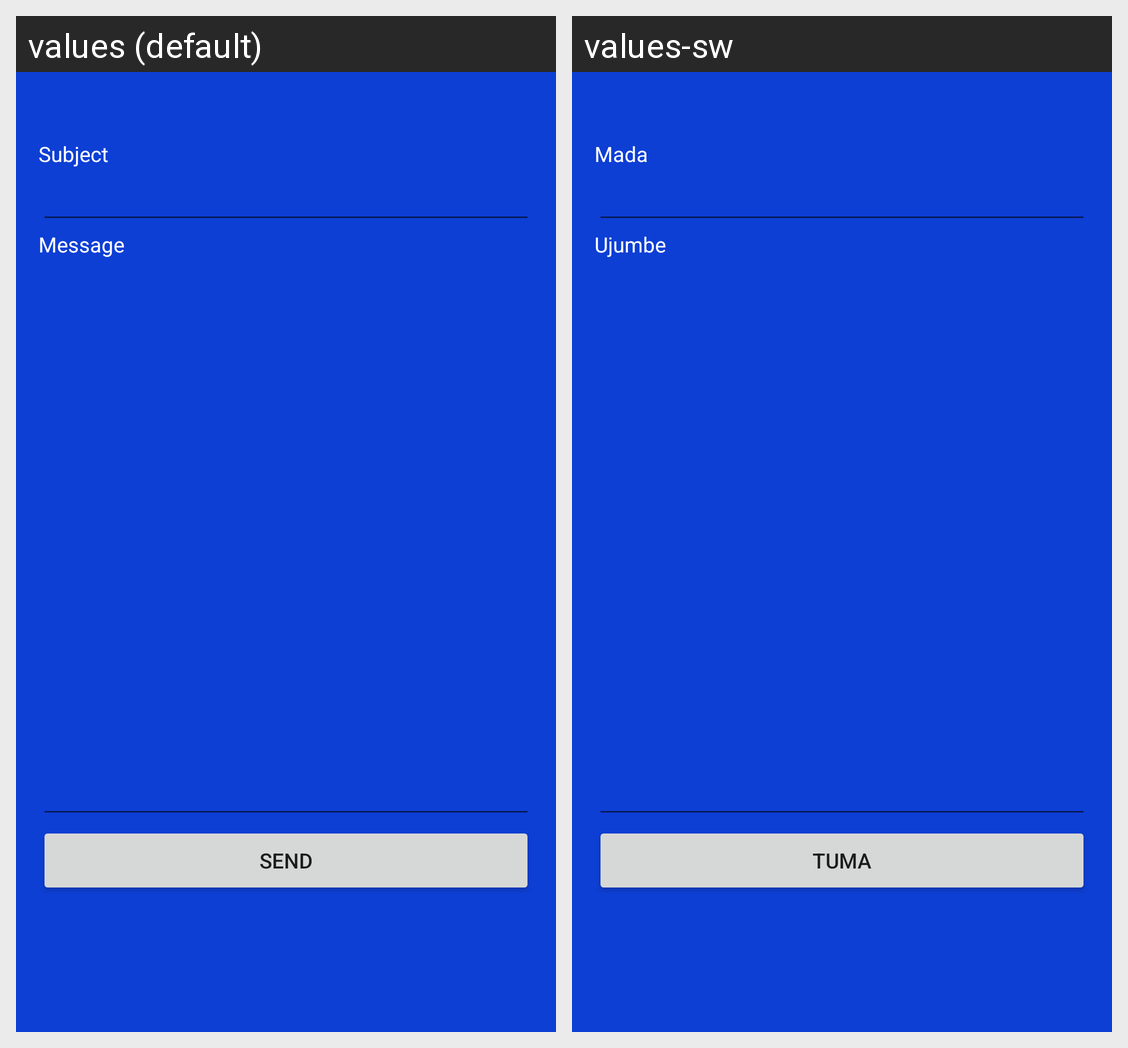

Locale-by-locale string values for the Android screen shown in this grid:
Android screen res/layout/fragment_feedback.xml rendered under 2 locales, left to right: values (default), values-sw. Device: Nexus 5 (rendered at 1080×1920; each locale shown at half size, 540×960, under a caption strip naming it); theme Theme.StopChildAbuseToday.
Strings drawn on this screen, with the default value and each locale's value (text and hints the layout hard-codes, and strings that could not be matched under every locale, appear in the picture but are not listed):

subject
  values: Subject
  values-sw: Mada

message
  values: Message
  values-sw: Ujumbe

send
  values: Send
  values-sw: Tuma
